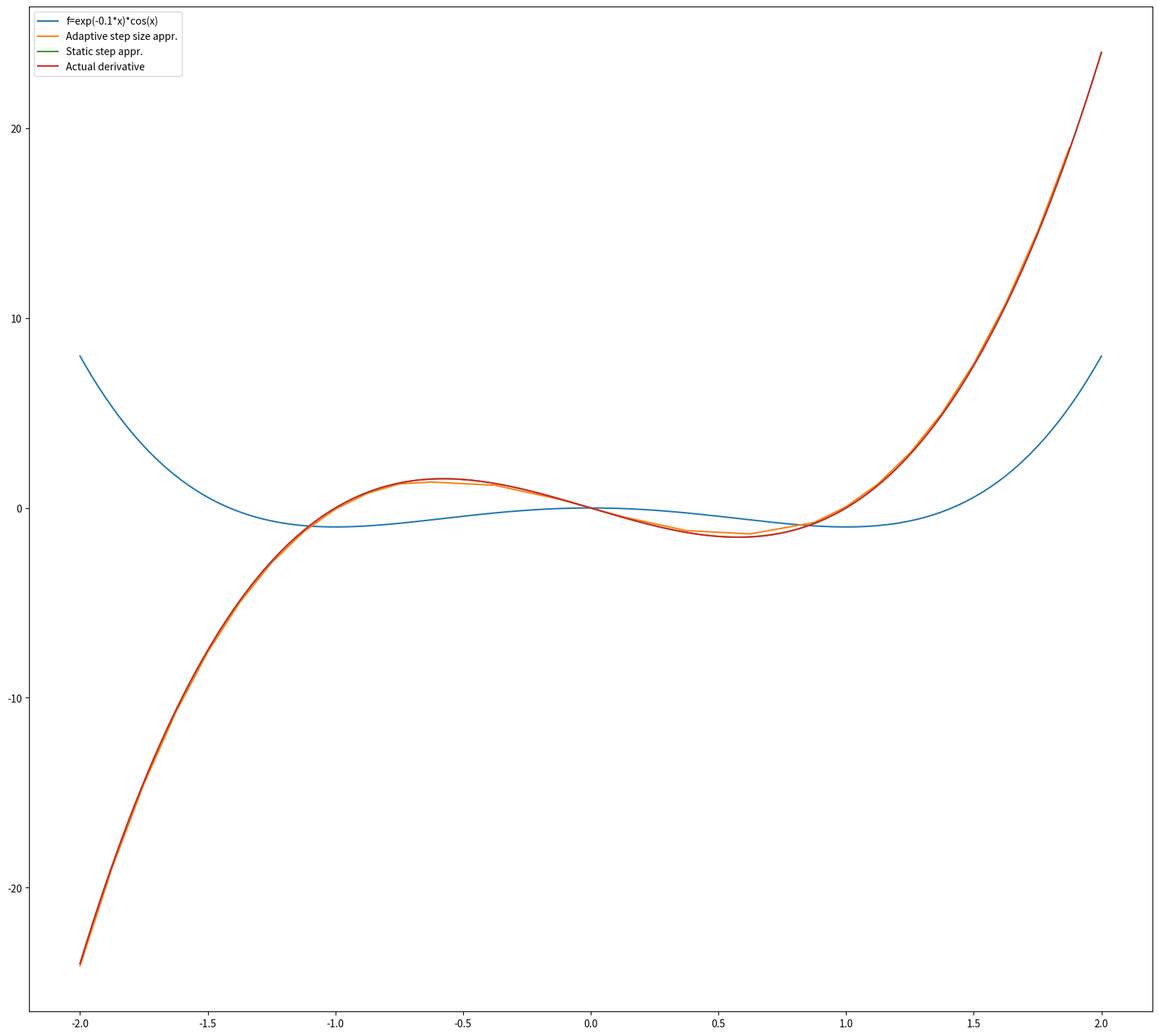

The matplotlib source for this figure:
import numpy as np
import sympy as sym
import matplotlib.pyplot as plt 
import math

def finite_diff(f, x, type="forward", error=0.01, static=True):
    """
    Goal: Calculate the derivative of a function at a range of x values using the forward diff. method

    Inputs:
        f       -- fuction given as a lambda
        x       -- a range of x values (domain) on which the function f is defined 
        type    -- indicates the type of finite difference (forward, backward, central)  
        error   -- represents the desired level of accuracy when determing stepsize 
        static  -- whether to use static or adaptive step
    """

 
    if (type == "backward"):
        g = lambda x, h:    (f(x) - f(x-h))/h
    elif (type == "central"):
        g = lambda x, h:    (f(x+h) - f(x-h))/(2*h)
        print(f"Using {type}") 
    else:
        g = lambda x, h:    (f(x+h) - f(x))/h  


    
    #h = 2*math.sqrt(error)
    h = (x[-1] - x[0])/len(x)
    D = []
    X = []
    x_ = x[0]
    if(not static):
        #Adaptive Step Size Method
        while x_ < x[-1]:
                
            h1 = error
            h2 = error/2

            dx1 = g(x_, h1)
            dx2 = g(x_, h2)
            
            while(abs(dx1 - dx2)>= error):
                h1 = h2
                h2 = h2/2

                dx1 = g(x_, h1)
                dx2 = g(x_, h2)
            
            D.append(dx2)
            X.append(x_)
            x_ = x_ + h2
    else:
        #Static Step Size Method
        for x_ in x:
            dx = g(x_, h)
            D.append(dx)
            X.append(dx)
    
    return D, X


x = sym.Symbol('x')
#f = sym.exp(-0.1*x)*sym.cos(x)
#f = sym.log(x)
f = x**4 - 2*x**2

df = sym.diff(f)
f = sym.lambdify(x, f)
df = sym.lambdify(x, df)

x_vals = np.linspace(-2, 2, 500)
D_adaptive, X_ad = finite_diff(f, x_vals, "central", 0.5, False)
D_static, X_stat = finite_diff(f, x_vals, "central", 0.5, True)

plt.rc('grid', linestyle=':', color='black', linewidth=2)
plt.figure(figsize=(20,18), dpi=100)
timeDelay = 0.75
plt.plot(x_vals, f(x_vals), label=f'f={sym.exp(-0.1*x)*sym.cos(x)}')
plt.pause(timeDelay)

plt.plot(X_ad, D_adaptive, label='Adaptive step size appr.')
plt.pause(timeDelay)

plt.plot(x_vals, D_static, label='Static step appr.')
plt.pause(timeDelay)

plt.plot(x_vals, df(x_vals), label='Actual derivative')
plt.pause(timeDelay)

plt.plot()
plt.legend()
plt.show()
